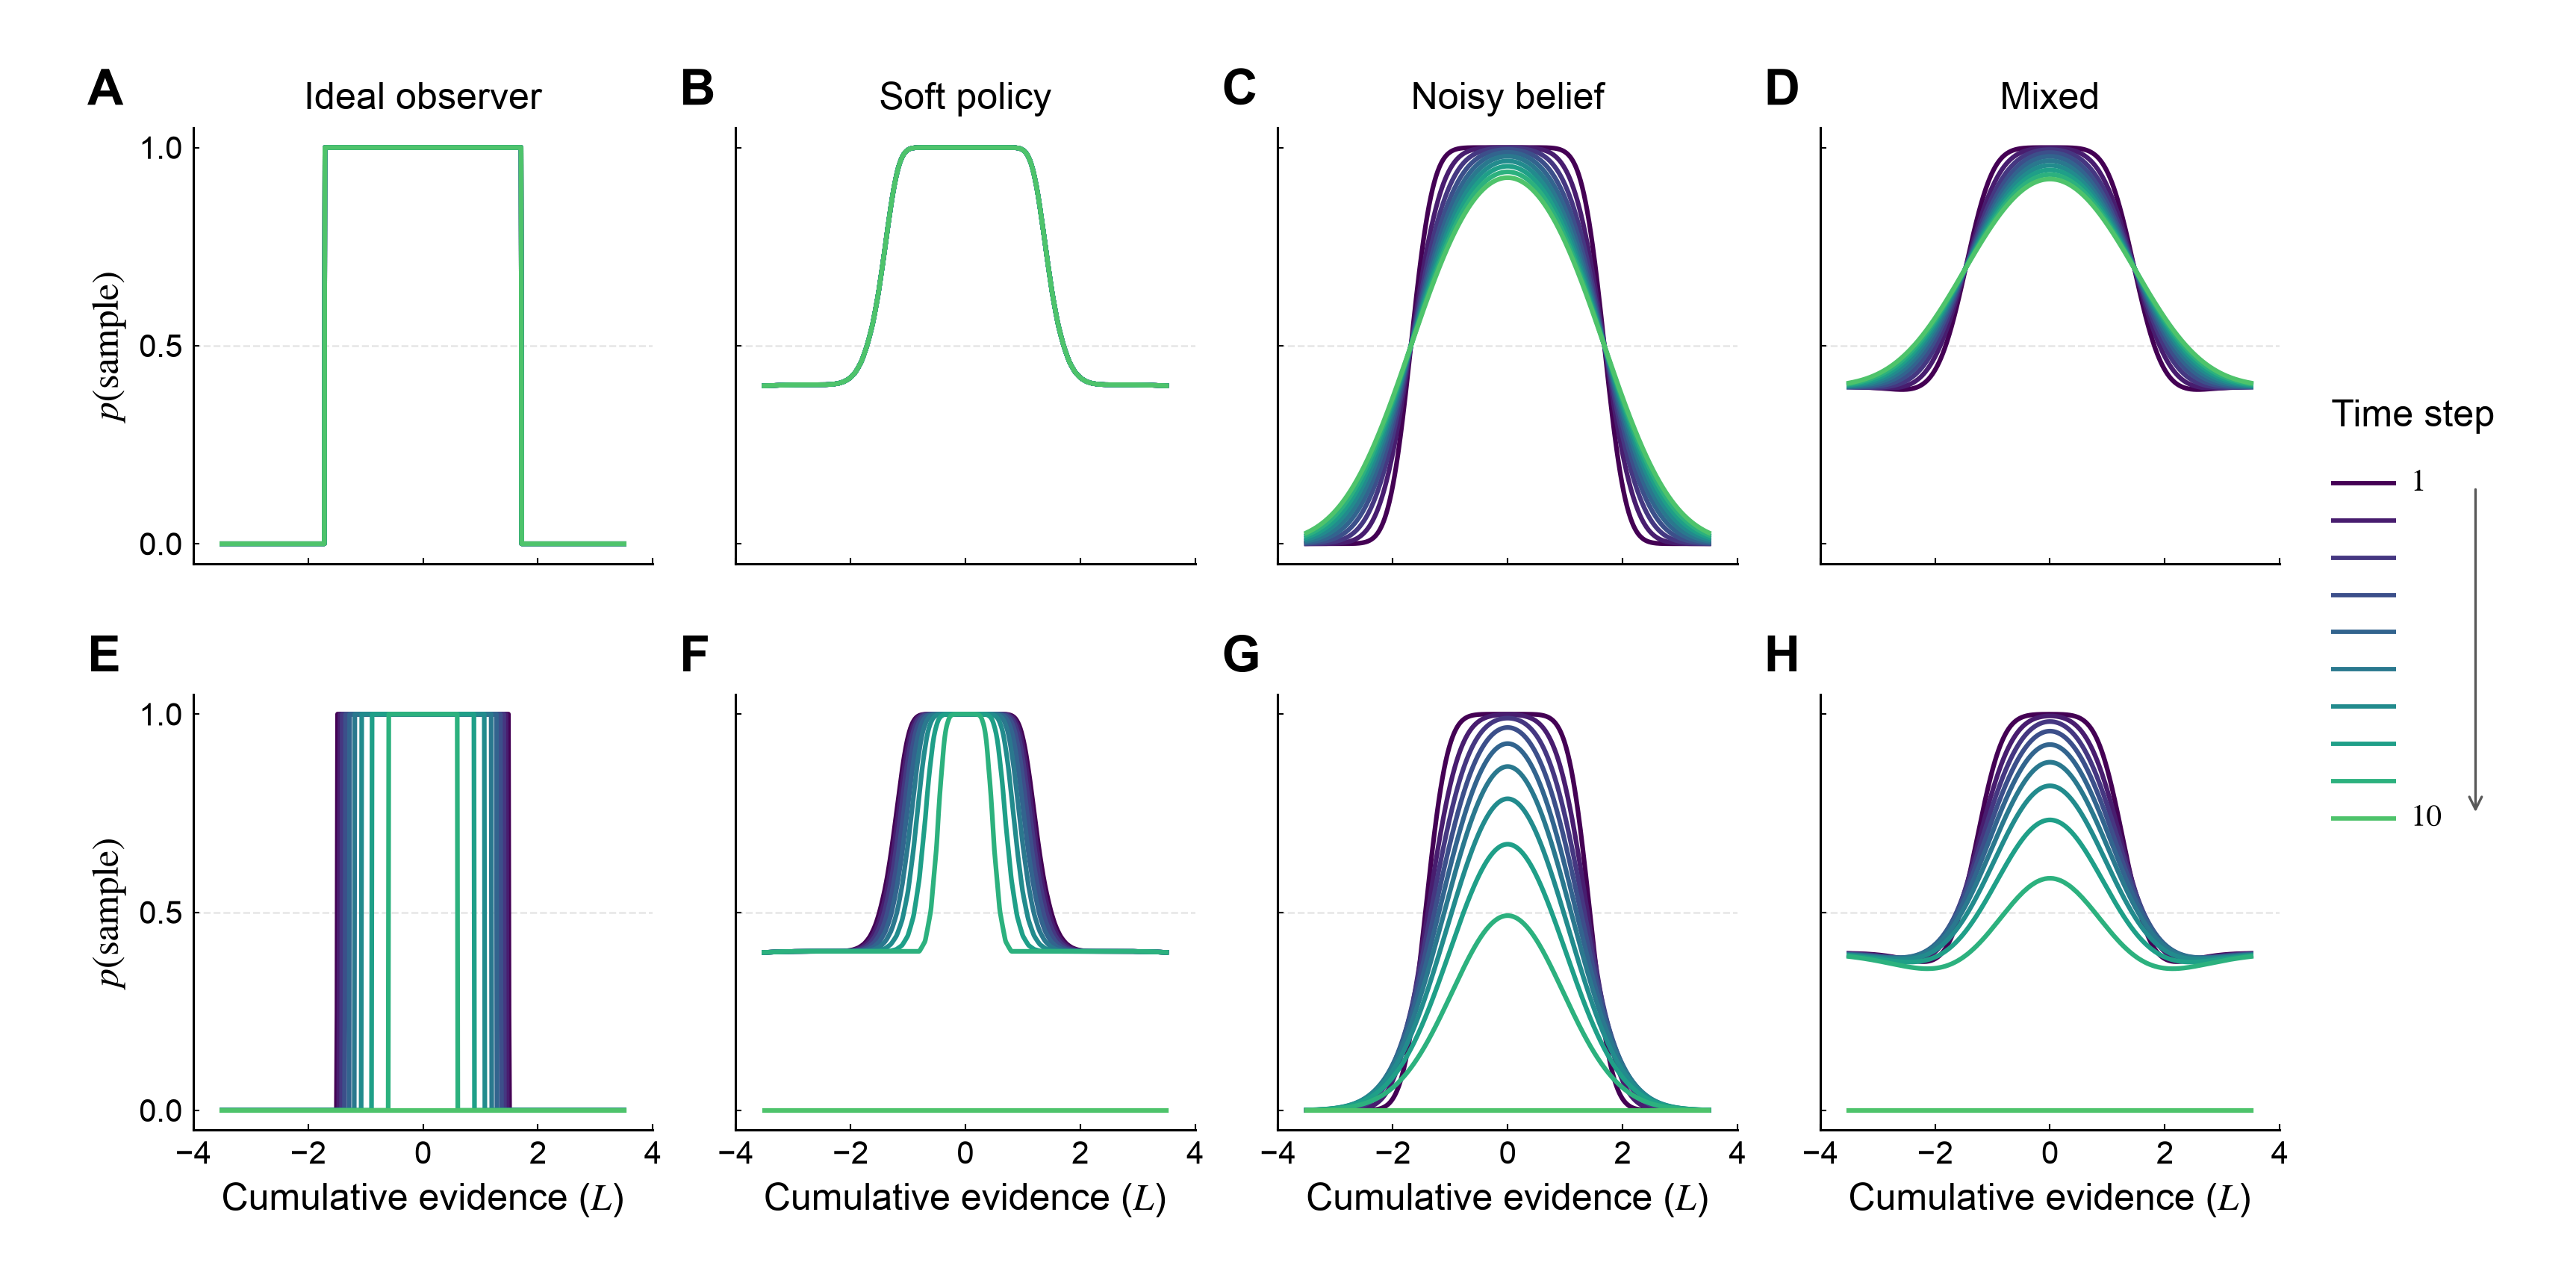

The Python source for this figure:
#!/usr/bin/env python3
"""
Figure 4 -- Extension of the sequential-sampling model beyond the
time-unconstrained condition.

The figure contrasts the analytical p(sample) policy, plotted against the
ground-truth cumulative evidence (log10 LR), for four observer types:

    Ideal observer  -> no representation noise, no execution noise
    Soft policy     -> softmax action selection (tau_exec)
    Noisy belief    -> Gaussian internal-evidence noise (sigma_repr)
    Mixed           -> both sources combined

Row 1 (panels A-D): time-*unconstrained* condition (infinite horizon).
    The optimal internal boundaries are stationary.  When mapped onto the
    ground-truth log10 LR axis, the ideal and soft-policy curves are identical
    across time steps, whereas the noisy-belief and mixed curves broaden with
    sqrt(t) because the internal-evidence noise accumulates.

Row 2 (panels E-H): time-*constrained* condition (finite horizon, deadline at
    t = 10).  Beyond t = 10 the agent can no longer earn reward but still pays
    the sampling cost, so the continuation value collapses: the boundaries
    shrink over time and p(sample) falls to 0 everywhere at the final step.

Every curve is the ANALYTICAL dynamic-programming solution obtained via
`p_sample_ground_view` (closed-form Gaussian-CDF / Gauss-Hermite marginalisation
for representation noise, exact softmax for execution noise).  No Monte-Carlo
simulation is used to draw the curves.

Notation
--------
sigma_repr : standard deviation of the Gaussian representation noise.
tau_exec   : softmax temperature of the execution noise.
"""

from __future__ import annotations

import os
from pathlib import Path

import matplotlib
matplotlib.use("Agg")
import matplotlib.pyplot as plt
import numpy as np

from noise_model_runner import ModelConfig, compute_model, p_sample_ground_view

# --------------------------------------------------------------------------
# Output directory
# --------------------------------------------------------------------------
fallback_outdir = str(Path.home())
try:
    outdir = os.path.dirname(os.path.abspath(__file__))
except (NameError, TypeError):
    outdir = fallback_outdir


# --------------------------------------------------------------------------
# Global style
# --------------------------------------------------------------------------
plt.rcParams.update({
    "svg.fonttype": "none",
    "pdf.fonttype": 42,
    "font.family": ["Arial", "Sans"],
    "mathtext.fontset": "stix",
    "axes.spines.top": False,
    "axes.spines.right": False,
    "axes.linewidth": 0.75,
    "xtick.direction": "in",
    "ytick.direction": "in",
    "xtick.major.size": 2,
    "ytick.major.size": 2,
    "xtick.major.width": 0.5,
    "ytick.major.width": 0.5,
})

LBL_FS = 12       # axis-label fontsize      (project convention)
TICK_FS = 10      # tick-label fontsize      (project convention)
LEG_FS = 10       # legend entry fontsize
TITLE_FS = 12     # legend-title / panel-title fontsize
PANEL_FS = 16     # panel letters

# T_CMAP = "viridis"
T_CMAP = "plasma"
# Truncate the top of viridis: the full range ends in a pale yellow that is
# barely visible on white, so the last time step is kept dark enough to read.
T_CRANGE = (0.0, 0.72)
LINE_LW = 1.5

# ---------------------------- model settings ------------------------------ #
COST = 0.004        # sample cost
SIGMA_REPR = 0.30   # representation-noise std
TAU_EXEC = 0.010    # execution-noise (softmax) temperature
MAX_TIMESTEP = 10   # time steps 1..MAX_TIMESTEP
DEADLINE = MAX_TIMESTEP + 1   # finite-horizon deadline

L_MIN, L_MAX, N_L = -3.5, 3.5, 700   # ground-truth log10-LR axis of the curves

# ----------------------------------------------------------------------------
# The four observer conditions (shared by both rows)
# ----------------------------------------------------------------------------
CONDITIONS = [
    ("Ideal observer", dict(noise="representation", sigma_repr=0.0,        tau_exec=TAU_EXEC)),
    ("Soft policy",    dict(noise="execution",      sigma_repr=0.0,        tau_exec=TAU_EXEC)),
    ("Noisy belief",   dict(noise="representation", sigma_repr=SIGMA_REPR, tau_exec=TAU_EXEC)),
    ("Mixed",          dict(noise="mixed",          sigma_repr=SIGMA_REPR, tau_exec=TAU_EXEC)),
]

# Row 1 = time unconstrained (infinite horizon); Row 2 = time constrained (finite).
ROWS = [
    ("infinite", "Time unconstrained"),
    ("finite",   f"Time constrained (t = {MAX_TIMESTEP})"),
]
LETTERS = [["A", "B", "C", "D"], ["E", "F", "G", "H"]]


def level_color(t):
    """Graded color of time step t = 1 .. MAX_TIMESTEP."""
    c_lo, c_hi = T_CRANGE
    return plt.get_cmap(T_CMAP)(c_lo + (c_hi - c_lo) * (t - 1) / (MAX_TIMESTEP - 1))


def build_result(noise, horizon, sigma_repr, tau_exec):
    """Solve the DP for one observer/horizon combination."""
    cfg = ModelConfig(
        c=COST,
        sigma_repr=sigma_repr,
        tau_exec=tau_exec,
        max_timestep=MAX_TIMESTEP,
        deadline=DEADLINE,
    )
    return compute_model(noise=noise, horizon=horizon, config=cfg, verbose=False)


# ------------------------------- panels ----------------------------------- #
def panel(ax, log_lr, horizon, condition):
    """Draw the p(sample) curves of one observer/horizon combination."""
    name, kw = condition
    res = build_result(kw["noise"], horizon, kw["sigma_repr"], kw["tau_exec"])

    for t in range(MAX_TIMESTEP, 0, -1):
        p = p_sample_ground_view(res, log_lr, t)
        ax.plot(log_lr, p, color=level_color(t), lw=LINE_LW, zorder=3 + t)

    ax.axhline(0.5, color="0.9", lw=0.6, ls="--", zorder=0)
    ax.set_xlim(-4, 4)
    ax.set_ylim(-0.05, 1.05)
    ax.set_xticks([-4, -2, 0, 2, 4])
    ax.set_yticks([0.0, 0.5, 1.0])
    ax.tick_params(labelsize=TICK_FS)
    return res


# --------------------------- time-step legend ----------------------------- #
def time_legend(fig, rect, title="Time step"):
    """Graded short lines standing in for the shared time-step colorbar.

    Instead of listing all MAX_TIMESTEP levels, only the first and the last are
    labelled and an arrow runs from the top line (t = 1) to the bottom line
    (t = MAX_TIMESTEP).
    """
    ax = fig.add_axes(rect)
    ax.set_xlim(0, 1)
    ax.set_ylim(0, 1)
    ax.set_axis_off()

    y_top, y_bot = 0.88, 0.06
    y_levels = np.linspace(y_top, y_bot, MAX_TIMESTEP)
    x_line, x_lbl, x_arr = (0.0, 0.36), 0.44, 0.80

    for t, y in enumerate(y_levels, start=1):
        ax.plot(x_line, [y, y], color=level_color(t), lw=1.4,
                solid_capstyle="butt", clip_on=False)

    ax.text(0.0, 1.0, title, ha="left", va="bottom", fontsize=TITLE_FS)
    ax.text(x_lbl, y_levels[0], r"$1$", ha="left", va="center", fontsize=LEG_FS)
    ax.text(x_lbl, y_levels[-1], rf"${MAX_TIMESTEP}$", ha="left", va="center",
            fontsize=LEG_FS)
    ax.annotate(
        "", xy=(x_arr, y_levels[-1]), xytext=(x_arr, y_levels[0]),
        arrowprops=dict(arrowstyle="->", linewidth=0.8, color="0.35"),
        annotation_clip=False,
    )
    return ax


# -------------------------------- layout ---------------------------------- #
def add_panel_label(ax, label, x_offset=-26, y_offset=4):
    ax.annotate(
        label, xy=(0, 1), xycoords="axes fraction",
        xytext=(x_offset, y_offset), textcoords="offset points",
        fontsize=PANEL_FS, fontweight="bold", va="bottom",
        annotation_clip=False,
    )


def make_figure():
    # Ground-truth log10-LR axis on which the analytical policy is evaluated.
    log_lr = np.linspace(L_MIN, L_MAX, N_L)

    fig, axes = plt.subplots(2, 4, figsize=(11.5, 5.7), sharex=True, sharey=True)
    fig.subplots_adjust(
        left=0.075, right=0.885, top=0.90, bottom=0.115, wspace=0.18, hspace=0.30,
    )

    results = {}
    for r, (horizon, row_label) in enumerate(ROWS):
        for c_idx, condition in enumerate(CONDITIONS):
            ax = axes[r][c_idx]
            results[(horizon, condition[0])] = panel(ax, log_lr, horizon, condition)

            if r == 0:
                ax.set_title(condition[0], fontsize=TITLE_FS)
            if c_idx == 0:
                ax.set_ylabel(r"$p(\mathrm{sample})$", fontsize=LBL_FS)
            if r == len(ROWS) - 1:
                ax.set_xlabel(r"Cumulative evidence ($L$)", fontsize=LBL_FS)

            add_panel_label(ax, LETTERS[r][c_idx],
                            x_offset=-34 if c_idx == 0 else -18)

    # Shared time-step legend, vertically centered to the right of the panels.
    legend_height = 0.32
    time_legend(fig, [0.905, 0.5 - legend_height / 2, 0.07, legend_height])

    return fig, results


def main():
    fig, results = make_figure()

    svg_path = os.path.join(outdir, "fig4.svg")
    png_path = os.path.join(outdir, "fig4.png")
    fig.savefig(svg_path, format="svg")
    fig.savefig(png_path, dpi=300)
    plt.close(fig)

    finite_mixed = results[("finite", "Mixed")]
    print(
        "Saved", svg_path, "and", png_path, "\n"
        f"cost={COST}",
        f"sigma_repr={SIGMA_REPR}",
        f"tau_exec={TAU_EXEC}",
        f"max_timestep={MAX_TIMESTEP}",
        f"deadline={DEADLINE}\n"
        "finite-horizon mixed internal boundaries "
        f"(t=1)=({finite_mixed.lower_l[1]:.3f}, {finite_mixed.upper_l[1]:.3f})",
        f"(t={MAX_TIMESTEP})=({finite_mixed.lower_l[MAX_TIMESTEP]:.3f}, "
        f"{finite_mixed.upper_l[MAX_TIMESTEP]:.3f})",
    )


if __name__ == "__main__":
    main()
